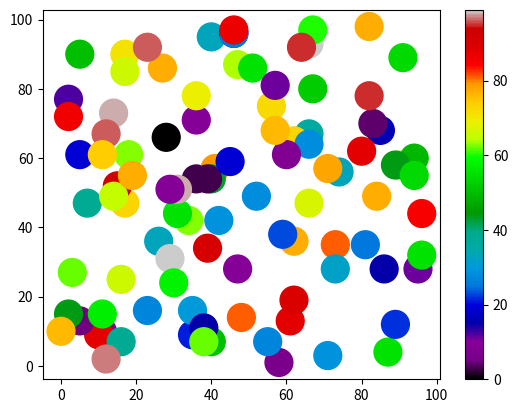

Write Python code to recreate this figure.
import matplotlib.pyplot as plt
import numpy as np

x = np.random.randint(100, size=(100))
y = np.random.randint(100, size=(100))
coloris = np.random.randint(100, size=(100))
sai = 10 * np.random.randint(100, size=(100))
d=np.random.random(size=(100))

plt.scatter(x, y, c=coloris, s=400, alpha=1, cmap='nipy_spectral')

plt.colorbar()

plt.show()
